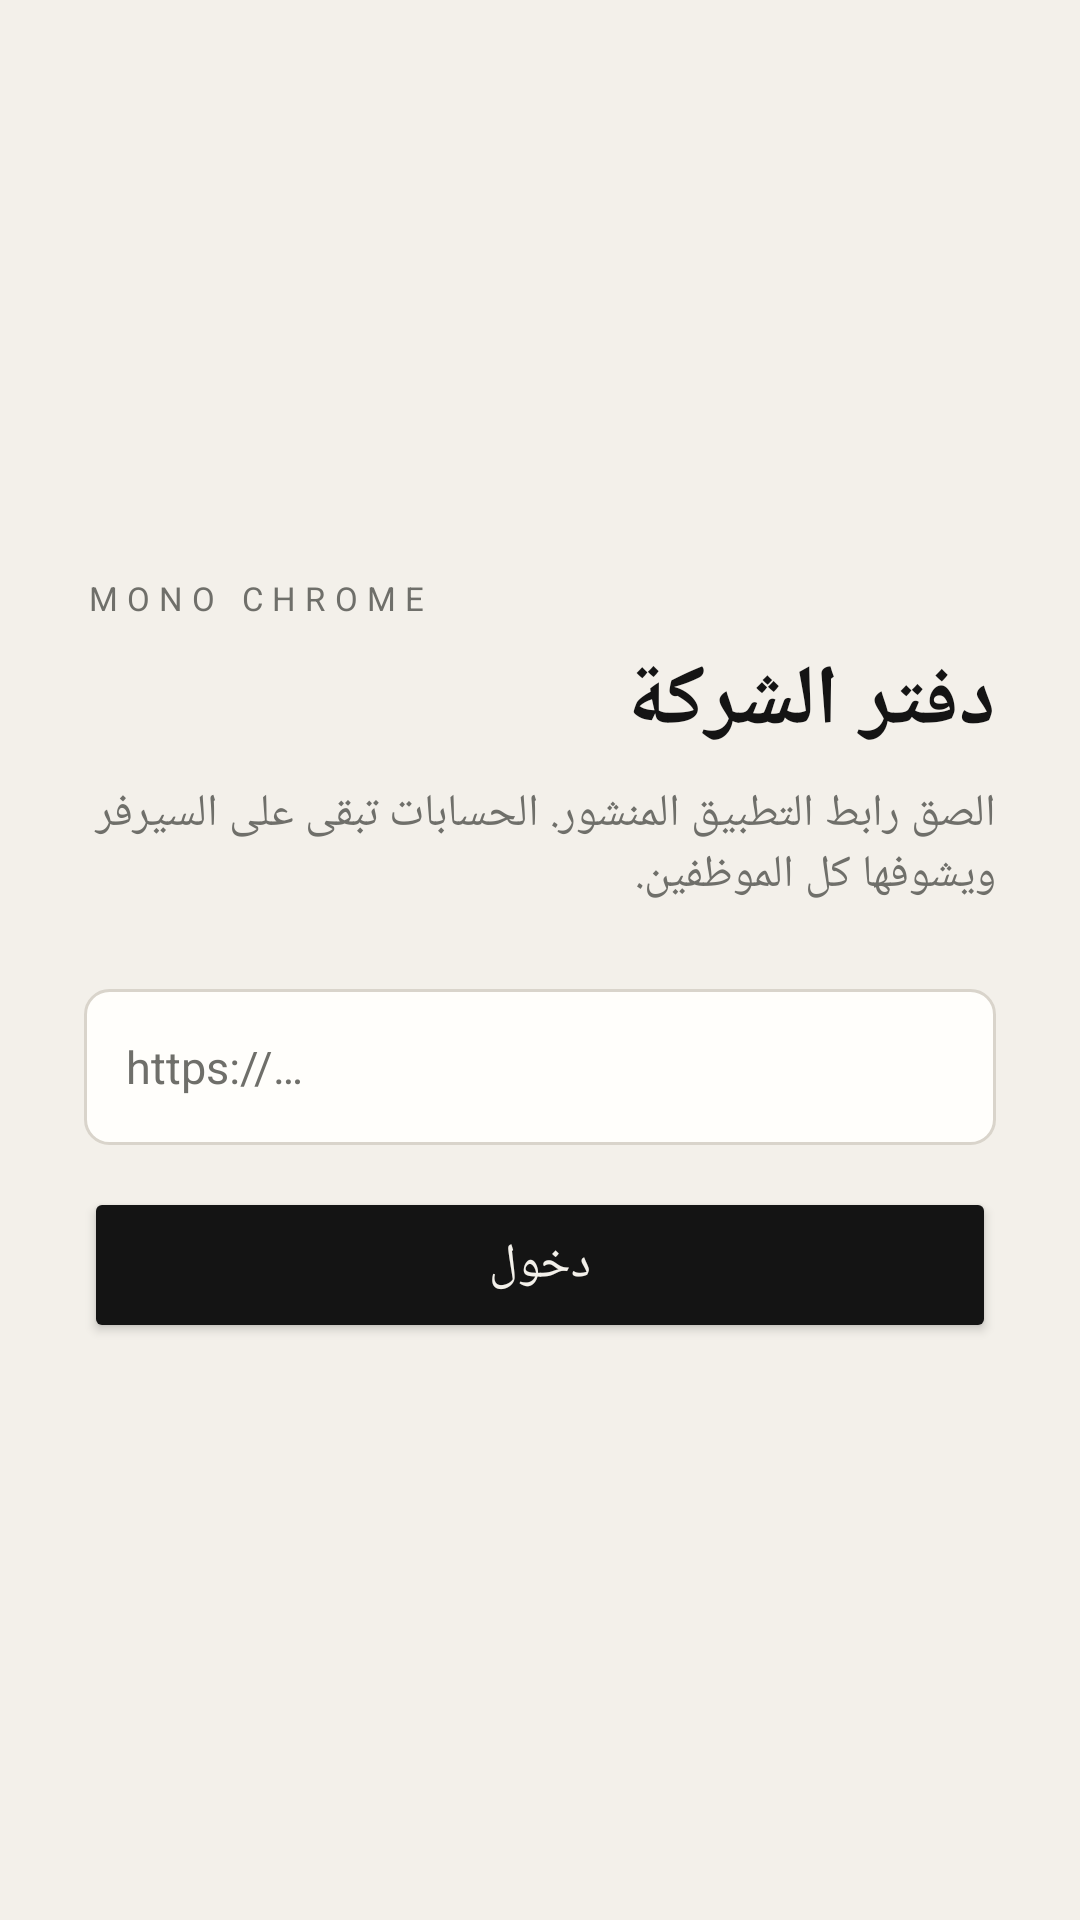

Write the Android layout XML for this screen, with the resource values it uses.
<!-- AndroidManifest.xml: application theme Theme.MonoChrome -->
<!-- res/layout/activity_setup.xml -->
<?xml version="1.0" encoding="utf-8"?>
<LinearLayout xmlns:android="http://schemas.android.com/apk/res/android"
    android:layout_width="match_parent"
    android:layout_height="match_parent"
    android:background="@color/paper"
    android:gravity="center"
    android:orientation="vertical"
    android:padding="28dp">

    <TextView
        android:layout_width="match_parent"
        android:layout_height="wrap_content"
        android:letterSpacing="0.28"
        android:text="@string/eyebrow"
        android:textAllCaps="true"
        android:textColor="@color/muted"
        android:textSize="11sp" />

    <TextView
        android:layout_width="match_parent"
        android:layout_height="wrap_content"
        android:layout_marginTop="8dp"
        android:text="@string/setup_title"
        android:textColor="@color/ink"
        android:textSize="28sp"
        android:textStyle="bold" />

    <TextView
        android:layout_width="match_parent"
        android:layout_height="wrap_content"
        android:layout_marginTop="8dp"
        android:text="@string/setup_hint"
        android:textColor="@color/muted"
        android:textSize="15sp" />

    <EditText
        android:id="@+id/url_field"
        android:layout_width="match_parent"
        android:layout_height="52dp"
        android:layout_marginTop="28dp"
        android:background="@drawable/input_bg"
        android:hint="@string/url_hint"
        android:inputType="textUri"
        android:paddingHorizontal="14dp"
        android:textColor="@color/ink"
        android:textColorHint="@color/muted"
        android:textDirection="ltr"
        android:textSize="15sp" />

    <Button
        android:id="@+id/enter_button"
        android:layout_width="match_parent"
        android:layout_height="52dp"
        android:layout_marginTop="14dp"
        android:backgroundTint="@color/ink"
        android:text="@string/enter"
        android:textColor="@color/paper"
        android:textSize="16sp" />
</LinearLayout>
<!-- resources referenced by this layout -->
<resources>
  <color name="ink">#141414</color>
  <color name="muted">#6F6F6A</color>
  <color name="paper">#F3F0EA</color>
  <!-- drawable input_bg (drawable) -->
  <?xml version="1.0" encoding="utf-8"?>
  <shape xmlns:android="http://schemas.android.com/apk/res/android" android:shape="rectangle">
      <solid android:color="#FFFEFB" />
      <stroke android:width="1dp" android:color="#D9D4CB" />
      <corners android:radius="8dp" />
  </shape>
  <string name="enter">دخول</string>
  <string name="eyebrow">MONO CHROME</string>
  <string name="setup_hint">الصق رابط التطبيق المنشور. الحسابات تبقى على السيرفر ويشوفها كل الموظفين.</string>
  <string name="setup_title">دفتر الشركة</string>
  <string name="url_hint">https://…</string>
  <style name="Theme.MonoChrome" parent="android:Theme.Material.Light.NoActionBar">
          <item name="android:statusBarColor">@color/paper</item>
          <item name="android:navigationBarColor">@color/paper</item>
          <item name="android:windowLightStatusBar">true</item>
          <item name="android:windowBackground">@color/paper</item>
          <item name="android:colorPrimary">@color/ink</item>
          <item name="android:colorAccent">@color/ink</item>
      </style>
</resources>
